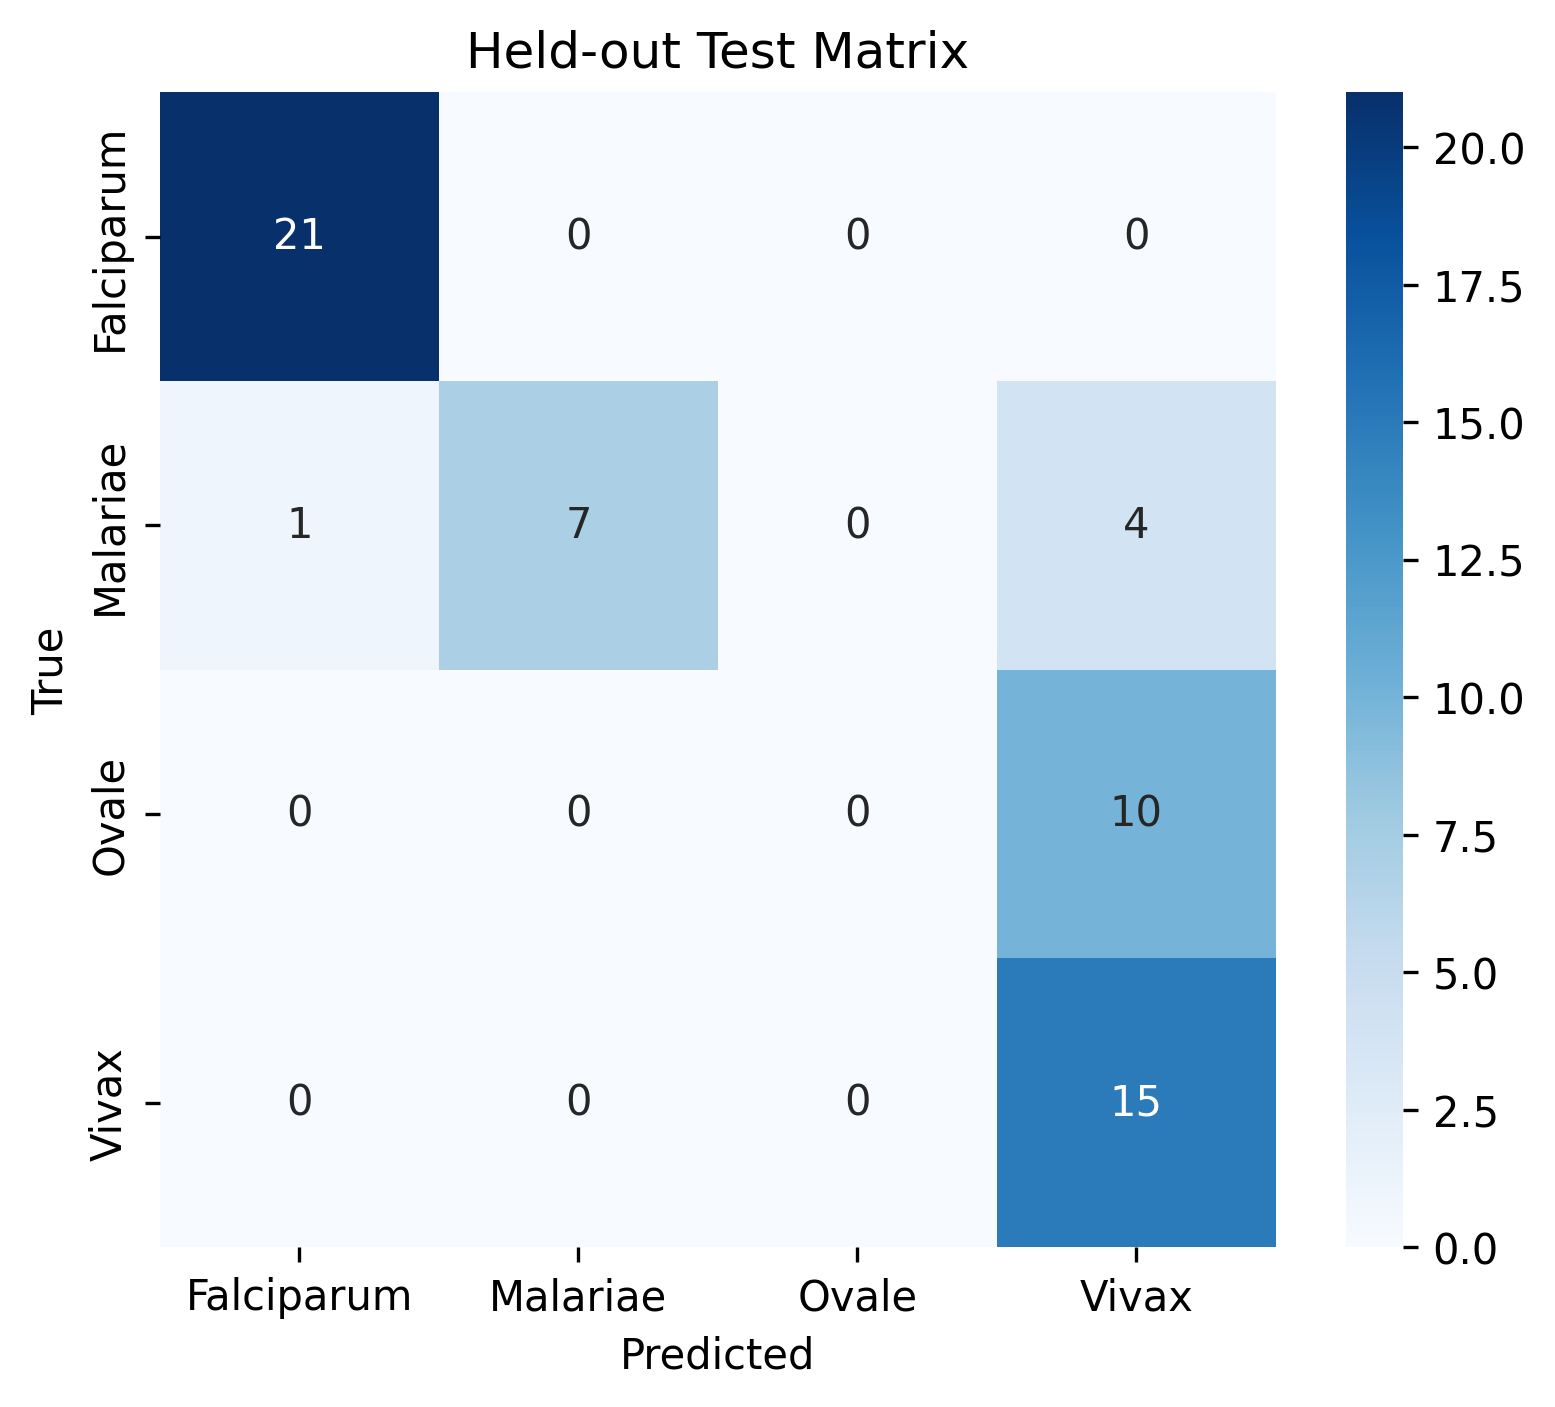

The table this chart was drawn from, first rows:
2.100000000000000000e+01, 0.000000000000000000e+00, 0.000000000000000000e+00, 0.000000000000000000e+00
1.000000000000000000e+00, 7.000000000000000000e+00, 0.000000000000000000e+00, 4.000000000000000000e+00
0.000000000000000000e+00, 0.000000000000000000e+00, 0.000000000000000000e+00, 1.000000000000000000e+01
0.000000000000000000e+00, 0.000000000000000000e+00, 0.000000000000000000e+00, 1.500000000000000000e+01
